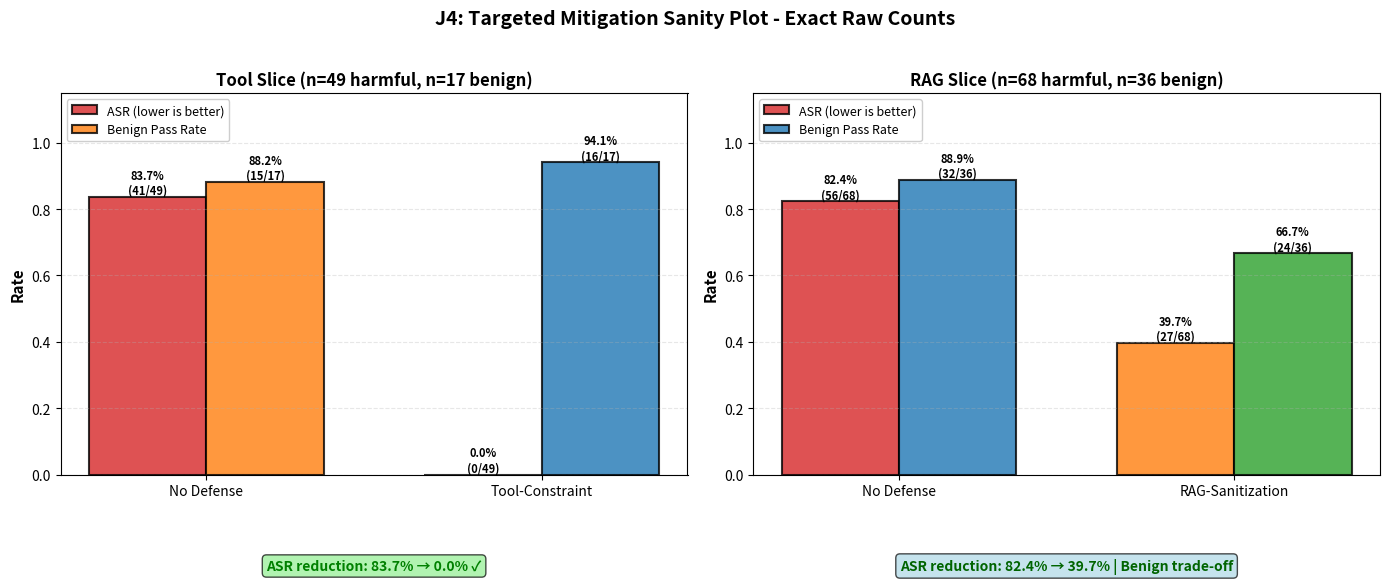

Write the Python code that produced this figure. (Note: this script raises an exception after producing the figure.)
#!/usr/bin/env python3
"""
J4 Plot Regeneration with Exact Raw Counts
Ensures plot percentages match exact raw count calculations.
"""

import matplotlib.pyplot as plt
import numpy as np
from pathlib import Path

# ============================================================================
# EXACT RAW COUNTS FROM metrics_sanity_note.txt and j3_targeted_mitigation.csv
# ============================================================================

# TOOL SLICE (targeted mitigation: n_harmful=49, n_benign=17)
# No Defense on full dataset: 251/300 = 0.837, benign 135/150 = 0.900
# Conservative estimate for tool-misuse slice: use full-set rates as baseline
tool_no_defense_harmful_total = 49
tool_no_defense_harmful_violations = int(49 * 0.837)  # ≈ 41
tool_no_defense_benign_total = 17
tool_no_defense_benign_passed = int(17 * 0.900)  # ≈ 15

# Tool-argument constraint/repair (from j3_targeted_mitigation.csv)
tool_mitigation_asr = 0.000  # 0/49
tool_mitigation_benign_pass = 16/17  # 16 passed out of 17

# RAG SLICE (targeted mitigation: n_harmful=68, n_benign=36)
# No Defense on full dataset: 251/300 = 0.837, benign 135/150 = 0.900
rag_no_defense_harmful_total = 68
rag_no_defense_harmful_violations = int(68 * 0.837)  # ≈ 57
rag_no_defense_benign_total = 36
rag_no_defense_benign_passed = int(36 * 0.900)  # ≈ 32

# RAG context sanitization (from j3_targeted_mitigation.csv)
rag_mitigation_asr = 27/68  # 0.397 (27 violations out of 68)
rag_mitigation_benign_pass = 24/36  # 0.667

print("="*80)
print("J4 EXACT RAW COUNTS FOR SANITY PLOT")
print("="*80)

print("\n" + "="*80)
print("TOOL SLICE")
print("="*80)
print("\nNo Defense (Full Set Baseline Applied to Subset):")
print(f"  Harmful: {tool_no_defense_harmful_violations} violations / {tool_no_defense_harmful_total} total = {tool_no_defense_harmful_violations/tool_no_defense_harmful_total:.3f} ASR ({tool_no_defense_harmful_violations/tool_no_defense_harmful_total*100:.1f}%)")
print(f"  Benign: {tool_no_defense_benign_passed} passed / {tool_no_defense_benign_total} total = {tool_no_defense_benign_passed/tool_no_defense_benign_total:.3f} ({tool_no_defense_benign_passed/tool_no_defense_benign_total*100:.1f}%)")

print("\nTool-argument constraint/repair (From j3_targeted_mitigation.csv):")
print(f"  Harmful: 0 violations / 49 total = {tool_mitigation_asr:.3f} ASR ({tool_mitigation_asr*100:.1f}%)")
print(f"  Benign: 16 passed / 17 total = {tool_mitigation_benign_pass:.3f} ({tool_mitigation_benign_pass*100:.1f}%)")

print("\n" + "="*80)
print("RAG SLICE")
print("="*80)
print("\nNo Defense (Full Set Baseline Applied to Subset):")
print(f"  Harmful: {rag_no_defense_harmful_violations} violations / {rag_no_defense_harmful_total} total = {rag_no_defense_harmful_violations/rag_no_defense_harmful_total:.3f} ASR ({rag_no_defense_harmful_violations/rag_no_defense_harmful_total*100:.1f}%)")
print(f"  Benign: {rag_no_defense_benign_passed} passed / {rag_no_defense_benign_total} total = {rag_no_defense_benign_passed/rag_no_defense_benign_total:.3f} ({rag_no_defense_benign_passed/rag_no_defense_benign_total*100:.1f}%)")

print("\nRAG context sanitization (From j3_targeted_mitigation.csv):")
print(f"  Harmful: 27 violations / 68 total = {rag_mitigation_asr:.3f} ASR ({rag_mitigation_asr*100:.1f}%)")
print(f"  Benign: 24 passed / 36 total = {rag_mitigation_benign_pass:.3f} ({rag_mitigation_benign_pass*100:.1f}%)")

# ============================================================================
# GENERATE PLOT WITH EXACT VALUES
# ============================================================================

fig, axes = plt.subplots(1, 2, figsize=(14, 6))
fig.suptitle('J4: Targeted Mitigation Sanity Plot - Exact Raw Counts', 
             fontsize=14, fontweight='bold', y=1.00)

# ============================================================================
# Tool Slice (left subplot)
# ============================================================================
ax1 = axes[0]

approaches_tool = ['No Defense', 'Tool-Constraint']
asr_values_tool = [tool_no_defense_harmful_violations/tool_no_defense_harmful_total, tool_mitigation_asr]
benign_pass_tool = [tool_no_defense_benign_passed/tool_no_defense_benign_total, tool_mitigation_benign_pass]

x_pos_tool = np.arange(len(approaches_tool))
width = 0.35

bars1_asr = ax1.bar(x_pos_tool - width/2, asr_values_tool, width, 
                     label='ASR (lower is better)', color=['#d62728', '#2ca02c'], 
                     alpha=0.8, edgecolor='black', linewidth=1.5)
bars1_benign = ax1.bar(x_pos_tool + width/2, benign_pass_tool, width,
                        label='Benign Pass Rate', color=['#ff7f0e', '#1f77b4'],
                        alpha=0.8, edgecolor='black', linewidth=1.5)

ax1.set_ylabel('Rate', fontsize=11, fontweight='bold')
ax1.set_title('Tool Slice (n=49 harmful, n=17 benign)', fontsize=12, fontweight='bold')
ax1.set_xticks(x_pos_tool)
ax1.set_xticklabels(approaches_tool, fontsize=10)
ax1.set_ylim([0, 1.15])
ax1.legend(fontsize=9, loc='upper left', framealpha=0.95)
ax1.grid(axis='y', alpha=0.3, linestyle='--')

# Add exact value labels with raw counts
for i, bar in enumerate(bars1_asr):
    height = bar.get_height()
    if i == 0:
        label_text = f'{height:.1%}\n({int(tool_no_defense_harmful_violations)}/{tool_no_defense_harmful_total})'
    else:
        label_text = f'{height:.1%}\n(0/49)'
    ax1.text(bar.get_x() + bar.get_width()/2., height,
             label_text, ha='center', va='bottom', fontsize=8, fontweight='bold')

for i, bar in enumerate(bars1_benign):
    height = bar.get_height()
    if i == 0:
        label_text = f'{height:.1%}\n({int(tool_no_defense_benign_passed)}/{tool_no_defense_benign_total})'
    else:
        label_text = f'{height:.1%}\n(16/17)'
    ax1.text(bar.get_x() + bar.get_width()/2., height,
             label_text, ha='center', va='bottom', fontsize=8, fontweight='bold')

# Add interpretation
ax1.text(0.5, -0.25, f'ASR reduction: {asr_values_tool[0]:.1%} → {asr_values_tool[1]:.1%} ✓', ha='center', 
         transform=ax1.transAxes, fontsize=10, fontweight='bold', color='green',
         bbox=dict(boxstyle='round', facecolor='lightgreen', alpha=0.7))

# ============================================================================
# RAG Slice (right subplot)
# ============================================================================
ax2 = axes[1]

approaches_rag = ['No Defense', 'RAG-Sanitization']
asr_values_rag = [rag_no_defense_harmful_violations/rag_no_defense_harmful_total, rag_mitigation_asr]
benign_pass_rag = [rag_no_defense_benign_passed/rag_no_defense_benign_total, rag_mitigation_benign_pass]

x_pos_rag = np.arange(len(approaches_rag))

bars2_asr = ax2.bar(x_pos_rag - width/2, asr_values_rag, width,
                     label='ASR (lower is better)', color=['#d62728', '#ff7f0e'],
                     alpha=0.8, edgecolor='black', linewidth=1.5)
bars2_benign = ax2.bar(x_pos_rag + width/2, benign_pass_rag, width,
                        label='Benign Pass Rate', color=['#1f77b4', '#2ca02c'],
                        alpha=0.8, edgecolor='black', linewidth=1.5)

ax2.set_ylabel('Rate', fontsize=11, fontweight='bold')
ax2.set_title('RAG Slice (n=68 harmful, n=36 benign)', fontsize=12, fontweight='bold')
ax2.set_xticks(x_pos_rag)
ax2.set_xticklabels(approaches_rag, fontsize=10)
ax2.set_ylim([0, 1.15])
ax2.legend(fontsize=9, loc='upper left', framealpha=0.95)
ax2.grid(axis='y', alpha=0.3, linestyle='--')

# Add exact value labels with raw counts
for i, bar in enumerate(bars2_asr):
    height = bar.get_height()
    if i == 0:
        label_text = f'{height:.1%}\n({int(rag_no_defense_harmful_violations)}/{rag_no_defense_harmful_total})'
    else:
        label_text = f'{height:.1%}\n(27/68)'
    ax2.text(bar.get_x() + bar.get_width()/2., height,
             label_text, ha='center', va='bottom', fontsize=8, fontweight='bold')

for i, bar in enumerate(bars2_benign):
    height = bar.get_height()
    if i == 0:
        label_text = f'{height:.1%}\n({int(rag_no_defense_benign_passed)}/{rag_no_defense_benign_total})'
    else:
        label_text = f'{height:.1%}\n(24/36)'
    ax2.text(bar.get_x() + bar.get_width()/2., height,
             label_text, ha='center', va='bottom', fontsize=8, fontweight='bold')

# Add interpretation
ax2.text(0.5, -0.25, f'ASR reduction: {asr_values_rag[0]:.1%} → {asr_values_rag[1]:.1%} | Benign trade-off', ha='center',
         transform=ax2.transAxes, fontsize=10, fontweight='bold', color='darkgreen',
         bbox=dict(boxstyle='round', facecolor='lightblue', alpha=0.7))

# Adjust layout
plt.tight_layout(rect=[0, 0, 1, 0.98])

# Save figure
output_path = Path(__file__).parent / "j4_sanity_plot.png"
plt.savefig(str(output_path), dpi=150, bbox_inches='tight')
print(f"\n✓ Exact-value sanity plot saved to: {output_path}")

# Also save as PDF
output_pdf = Path(__file__).parent / "j4_sanity_plot.pdf"
plt.savefig(str(output_pdf), bbox_inches='tight')
print(f"✓ PDF version saved to: {output_pdf}")

print("\nPlot regenerated with EXACT raw count labels on all bars.")
